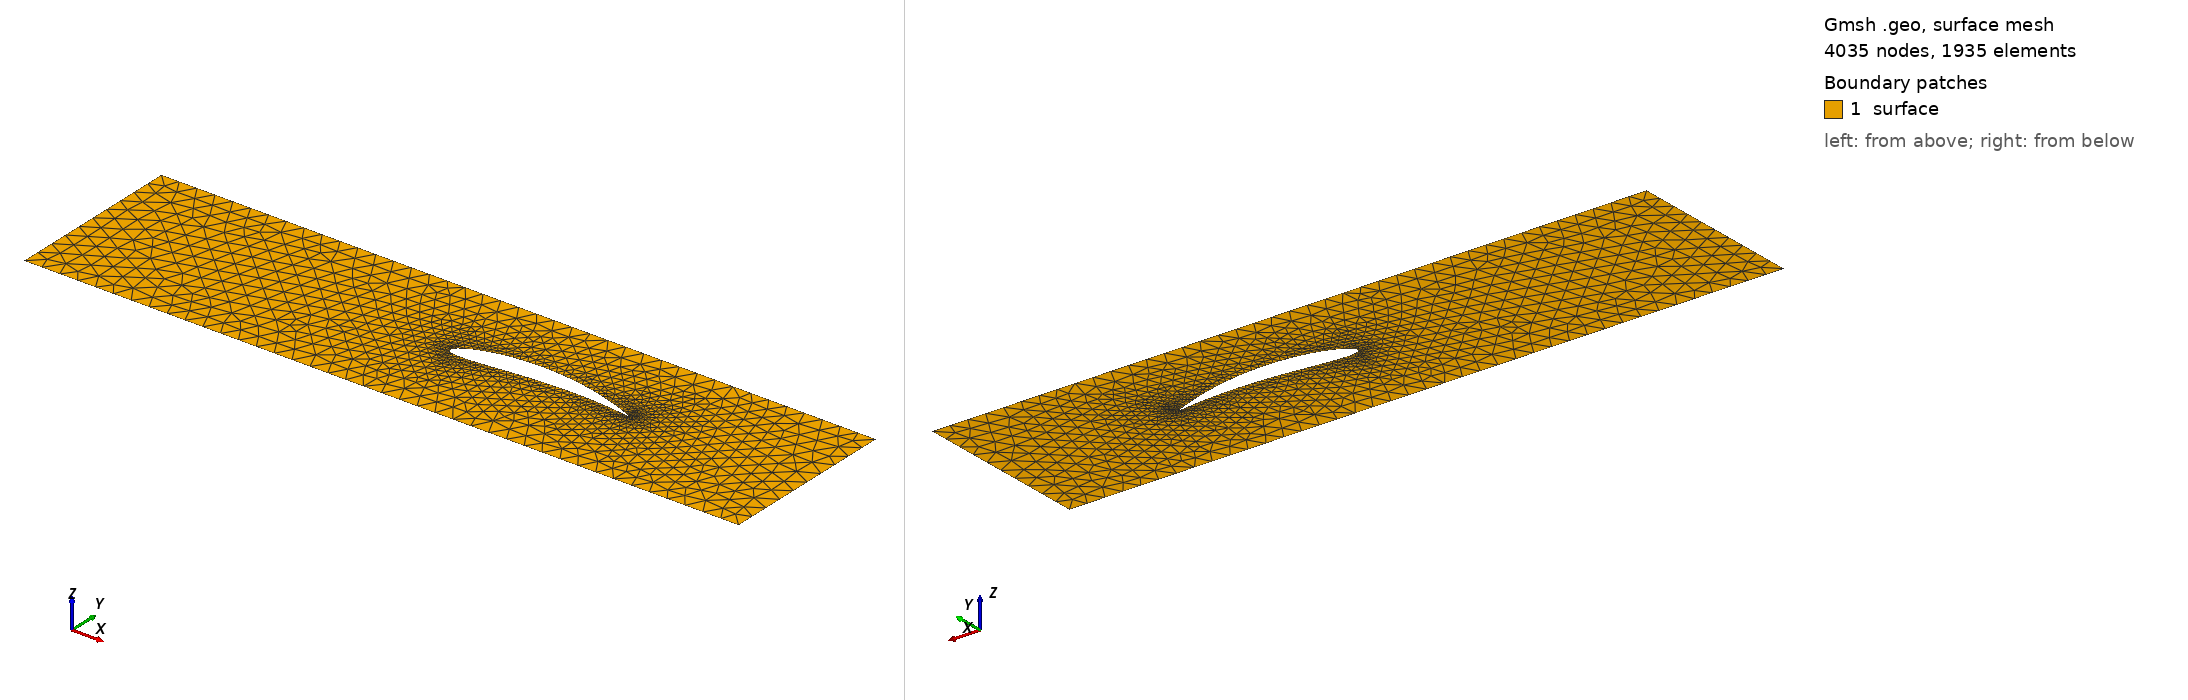

Gmsh geometry script, surface-meshed: 4035 nodes, 1935 surface elements. Boundary patches (legend numbers): 1 surface. Left view from above one corner, right view from below the opposite corner. Legend entries are the model's physical surfaces. The drawing asked Gmsh for element sizes between 1% and 20% of the model's largest extent; the script's own settings can give other sizes.

=== nonSym_airfoil.geo (drawn) ===

lc = 0.1;
furo = 0.05;
Lx = 4.0;
Ly = 1.0;
rh = 0.1;
rv = 0.1;
//+
Point(1) = {0.0-Lx/2, 0.0-Ly/2, 0, lc};
Point(2) = { Lx-Lx/2, 0.0-Ly/2, 0, lc};
Point(3) = { Lx-Lx/2,  Ly-Ly/2, 0, lc};
Point(4) = {0.0-Lx/2,  Ly-Ly/2, 0, lc};
//+
Line(1) = {1, 2};
Line(2) = {2, 3};
Line(3) = {3, 4};
Line(4) = {4, 1};

//+ aerofolio (pontos do NACA)
Point(5) = { 1.000340 , 0.001213 ,0, furo};
Point(6) = { 0.994409 , 0.003757 ,0, furo};
Point(7) = { 0.976723 , 0.011171 ,0, furo};
Point(8) = { 0.947599 , 0.022828 ,0, furo};
Point(9) = { 0.907583 , 0.037755 ,0, furo};
Point(11) = {0.857459 , 0.054724 ,0, furo};
Point(12) = {0.798262 , 0.072364 ,0, furo};
Point(13) = {0.731278 , 0.089264 ,0, furo};
Point(14) = {0.658036 , 0.104081 ,0, furo};
Point(15) = {0.580291 , 0.115625 ,0, furo};
Point(16) = {0.500000 , 0.122940 ,0, furo};
Point(17) = {0.419282 , 0.125380 ,0, furo};
Point(18) = {0.340356 , 0.122669 ,0, furo};
Point(19) = {0.265458 , 0.114943 ,0, furo};
Point(20) = {0.196735 , 0.102764 ,0, furo};
Point(21) = {0.136137 , 0.087072 ,0, furo};
Point(22) = {0.085318 , 0.069095 ,0, furo};
Point(23) = {0.045573 , 0.050198 ,0, furo};
Point(24) = {0.017809 , 0.031706 ,0, furo};
Point(25) = {0.002557 , 0.014728 ,0, furo};
Point(26) = {0.000000 , 0.000000 ,0, furo};
Point(27) = {0.009755 ,-0.011302 ,0, furo};
Point(28) = {0.031135 ,-0.018337 ,0, furo};
Point(29) = {0.063421 ,-0.021343 ,0, furo};
Point(30) = {0.105665 ,-0.020727 ,0, furo};
Point(31) = {0.156756 ,-0.017072 ,0, furo};
Point(32) = {0.215480 ,-0.011132 ,0, furo};
Point(33) = {0.280552 ,-0.003798 ,0, furo};
Point(34) = {0.350627 , 0.003963 ,0, furo};
Point(35) = {0.424284 , 0.011194 ,0, furo};
Point(36) = {0.500000 , 0.017060 ,0, furo};
Point(37) = {0.576144 , 0.020949 ,0, furo};
Point(38) = {0.650981 , 0.022550 ,0, furo};
Point(39) = {0.722713 , 0.021881 ,0, furo};
Point(40) = {0.789523 , 0.019268 ,0, furo};
Point(41) = {0.849648 , 0.015276 ,0, furo};
Point(42) = {0.901434 , 0.010614 ,0, furo};
Point(43) = {0.943408 , 0.006027 ,0, furo};
Point(44) = {0.974334 , 0.002198 ,0, furo};
Point(45) = {0.993279 ,-0.000331 ,0, furo};
Point(46) = {0.999660 ,-0.001213 ,0, furo};

// pontos do aerofólio
airfoilPts[] = {
  5, 6, 7, 8, 9,
  11, 12, 13, 14, 15, 16, 17, 18, 19, 20,
  21, 22, 23, 24, 25, 26, 27, 28, 29, 30,
  31, 32, 33, 34, 35, 36, 37, 38, 39, 40,
  41, 42, 43, 44, 45, 46
};

// cria linhas do aerofólio
airfoilLines[] = {};

For i In {0:#airfoilPts[]-2}
  lnew = newl;
  Line(lnew) = {airfoilPts[i], airfoilPts[i+1]};
  airfoilLines[] += {lnew};
EndFor

// fecha o aerofólio: último ponto -> primeiro ponto
lnew = newl;
Line(lnew) = {airfoilPts[#airfoilPts[]-1], airfoilPts[0]};
airfoilLines[] += {lnew};

Curve Loop(1) = {3, 4, 1, 2};
Curve Loop(2) = {airfoilLines[]};

Plane Surface(1) = {1, 2};

// high order element
Mesh.ElementOrder = 2;
Mesh.SecondOrderIncomplete = 0;

Physical Curve("cc1") = {1};
Physical Curve("cc2") = {2};
Physical Curve("cc3") = {3};
Physical Curve("cc4") = {4};
Physical Curve("furo") = {airfoilLines[]};
Physical Surface("surface") = {1};
